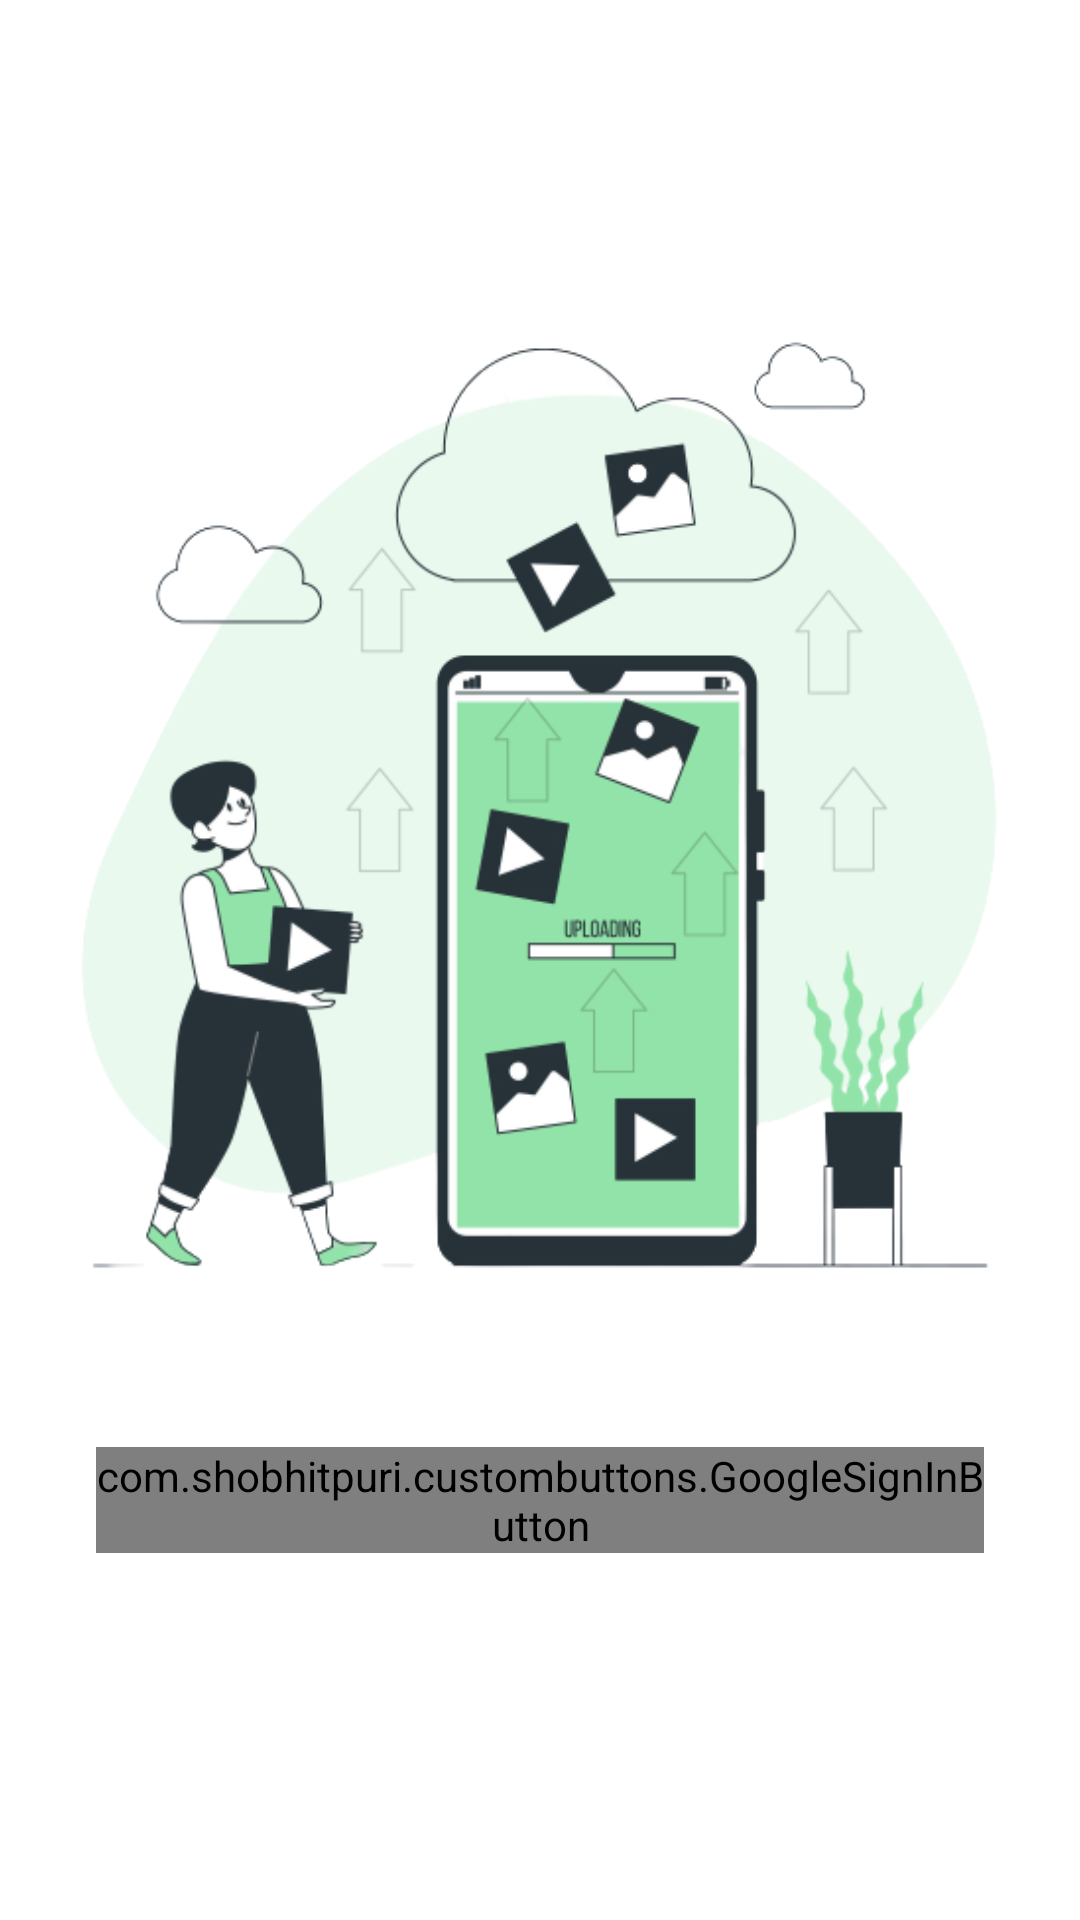

Reconstruct the res/layout file that produces this screen, plus the resources it refers to.
<!-- AndroidManifest.xml: application theme AppTheme -->
<!-- res/layout/activity_sign_in.xml -->
<?xml version="1.0" encoding="utf-8"?>
<LinearLayout xmlns:android="http://schemas.android.com/apk/res/android"
    xmlns:app="http://schemas.android.com/apk/res-auto"
    android:id="@+id/container"
    android:layout_width="match_parent"
    android:layout_height="match_parent"
    android:gravity="center"
    android:orientation="vertical">

    <ImageView
        android:id="@+id/loginimage"
        android:layout_width="match_parent"
        android:layout_height="wrap_content"
        android:layout_gravity="center"
        android:layout_margin="16dp"
        android:adjustViewBounds="true"
        android:src="@drawable/nobgloginimage" />

    <com.shobhitpuri.custombuttons.GoogleSignInButton
        android:id="@+id/signinbutton"
        android:layout_width="wrap_content"
        android:layout_height="wrap_content"
        android:layout_gravity="center"
        android:layout_margin="32dp"
        android:text="@string/google_sign_up"
        app:isDarkTheme="true" />

</LinearLayout>
<!-- resources referenced by this layout -->
<resources>
  <!-- drawable nobgloginimage: png bitmap (drawable, 88974 bytes) -->
  <style name="AppTheme" parent="Theme.MaterialComponents.DayNight.DarkActionBar">
          
          <item name="colorPrimary">@color/colorPrimary</item>
          <item name="colorPrimaryDark">@color/colorPrimaryDark</item>
          <item name="colorAccent">@color/colorAccent</item>
      </style>
  <color name="colorPrimary">#FDBE00</color>
  <color name="colorPrimaryDark">#3700B3</color>
  <color name="colorAccent">#03DAC5</color>
</resources>
